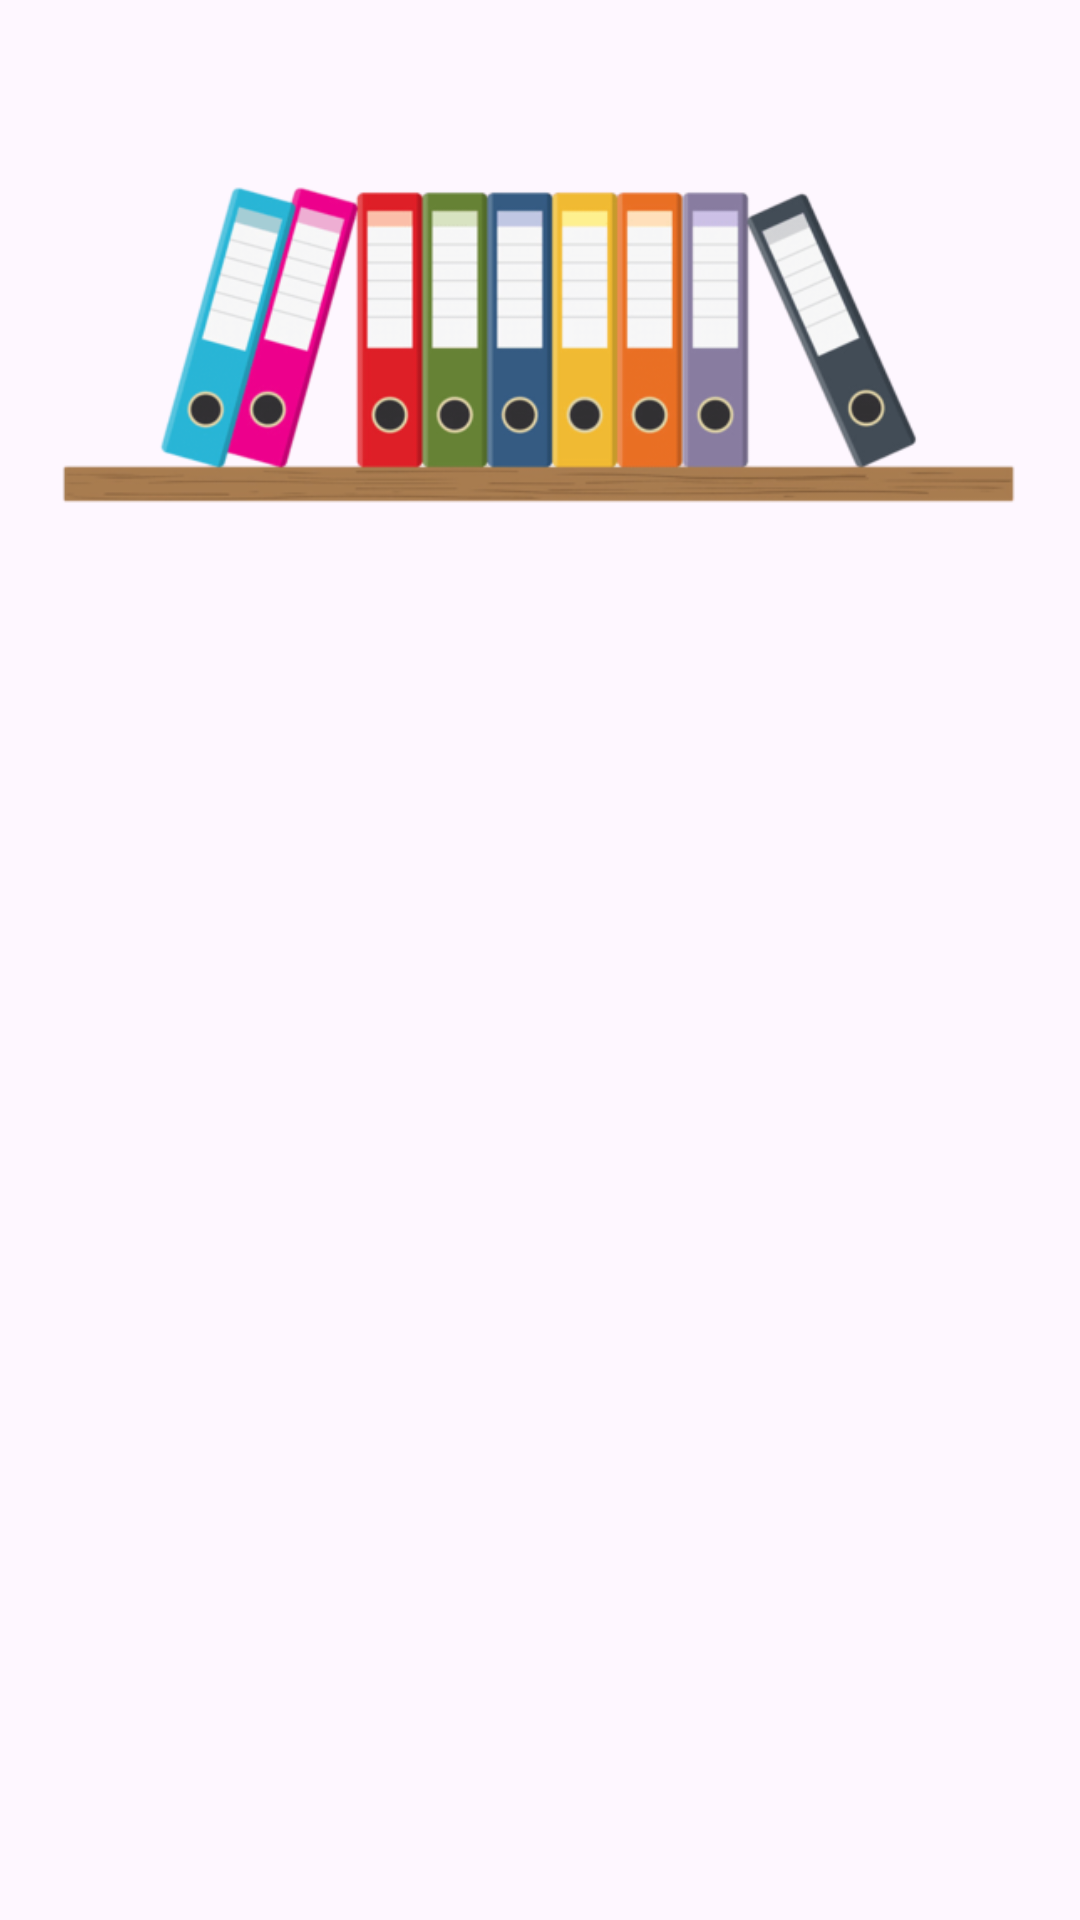

Android layout source for this screen:
<!-- AndroidManifest.xml: application theme Theme.AsilApp -->
<!-- res/layout/fragment_documenti_richiedenti.xml -->
<?xml version="1.0" encoding="utf-8"?>
<RelativeLayout xmlns:android="http://schemas.android.com/apk/res/android"
    xmlns:app="http://schemas.android.com/apk/res-auto"
    xmlns:tools="http://schemas.android.com/tools"
    android:layout_width="match_parent"
    android:layout_height="match_parent">

    <androidx.recyclerview.widget.RecyclerView
        android:id="@+id/recyclerView"
        android:layout_width="match_parent"
        android:layout_height="419dp"
        android:layout_below="@id/imageView3"
        android:layout_alignParentStart="true"
        android:layout_alignParentTop="true"
        android:layout_alignParentEnd="true"
        android:layout_alignParentBottom="true"
        android:layout_centerHorizontal="true"
        android:layout_marginStart="0dp"
        android:layout_marginTop="90dp"
        android:layout_marginEnd="0dp"
        android:layout_marginBottom="100dp" />

    <ImageView
        android:id="@+id/imageView3"
        android:layout_width="353dp"
        android:layout_height="201dp"

        android:layout_alignParentTop="true"
        android:layout_centerHorizontal="true"

        android:layout_marginTop="5dp"
        app:srcCompat="@drawable/pngtree_document_storage_shelves_with_set_of_colored_ring_binders_on_white_png_image_4868787" />

</RelativeLayout>
<!-- resources referenced by this layout -->
<resources>
  <!-- drawable pngtree_document_storage_shelves_with_set_of_colored_ring_binders_on_white_png_image_4868787: png bitmap (drawable, 76386 bytes) -->
  <style name="Theme.AsilApp" parent="Base.Theme.AsilApp" />
  <style name="Base.Theme.AsilApp" parent="Theme.Material3.DayNight.NoActionBar">
          
          <item name="colorPrimary">#FFA250</item>
  
  
      </style>
</resources>
